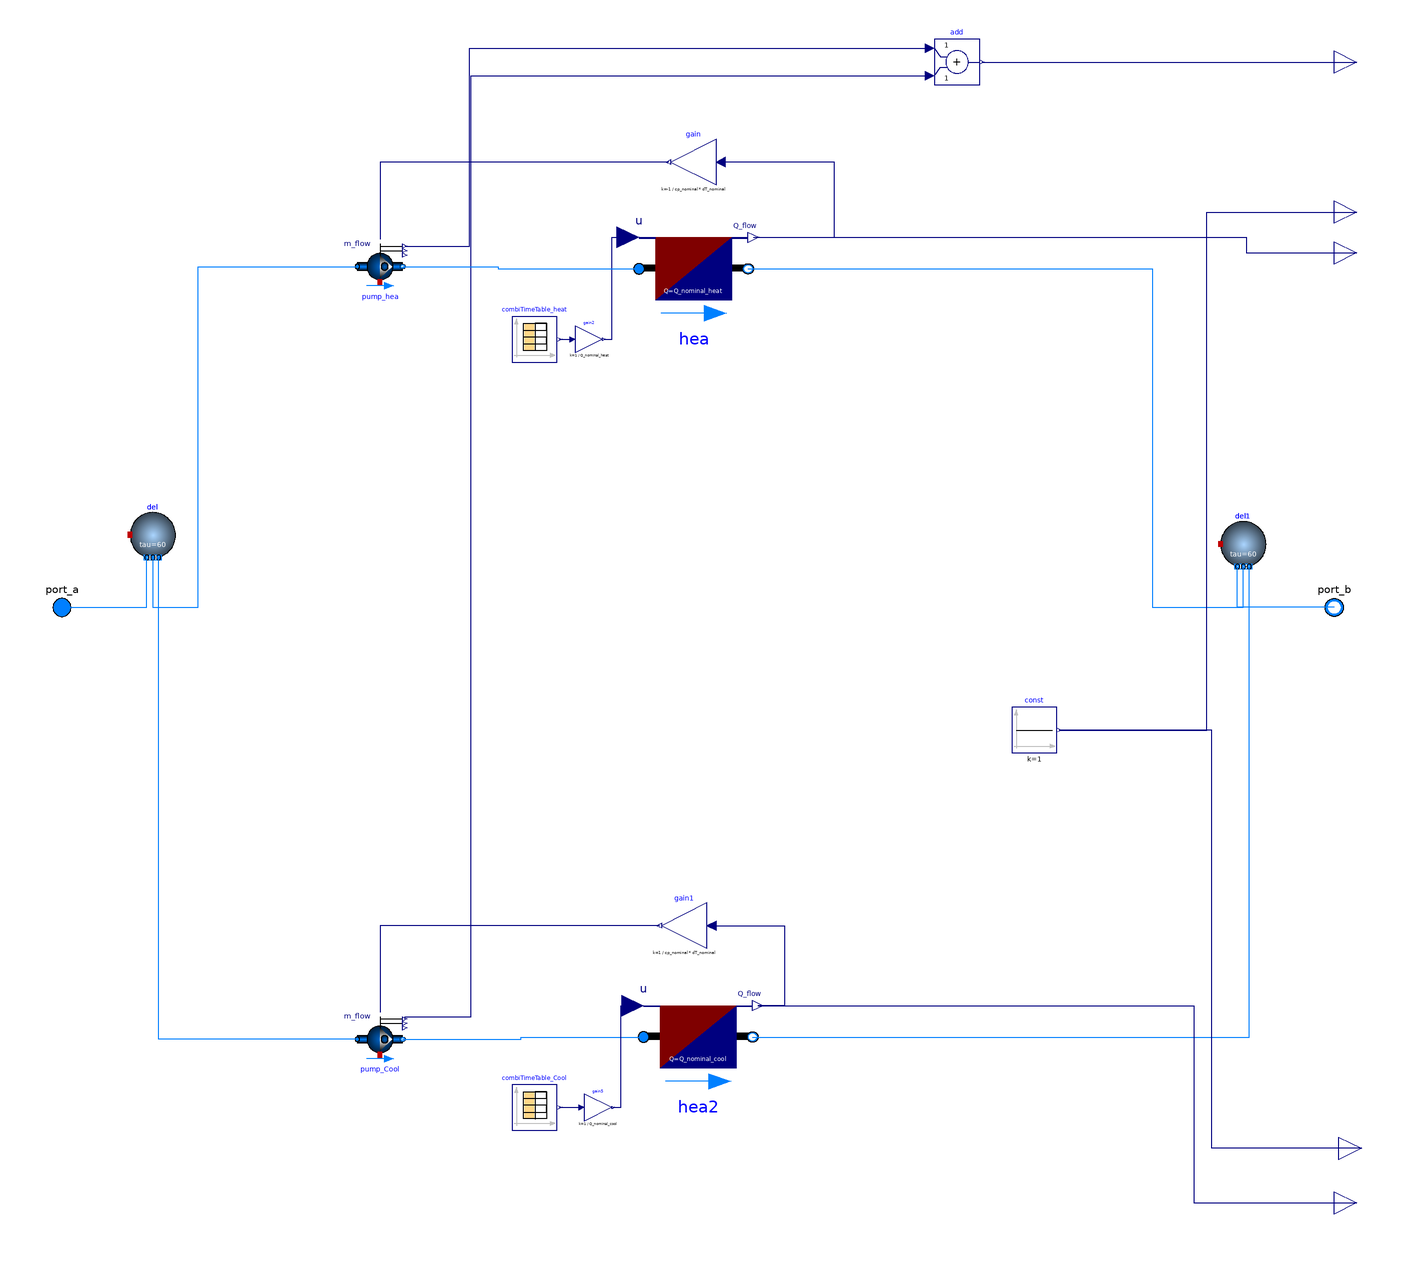

This picture is the connection diagram that the Modelica source below describes through its graphical annotations.

model RFBuilding_unidirectional_noDyn

  Modelica.Fluid.Interfaces.FluidPort_a port_a(
    redeclare final package Medium = Medium,
    h_outflow(start=Medium.h_default)) "Fluid connector a"
    annotation (Placement(transformation(extent={{-290,-10},{-270,10}}),
        iconTransformation(extent={{-300,-20},{-260,20}})));
  Modelica.Fluid.Interfaces.FluidPort_b port_b(
    redeclare final package Medium = Medium,
    h_outflow(start=Medium.h_default)) "Fluid connector b"
    annotation (Placement(transformation(extent={{290,-10},{270,10}}),
        iconTransformation(extent={{298,-20},{258,20}})));
  replaceable package Medium =
      Modelica.Media.Interfaces.PartialMedium "Medium model for water";

  parameter Modelica.SIunits.HeatFlowRate Q_nominal_heat = 12240;
  parameter Modelica.SIunits.HeatFlowRate Q_nominal_cool = 19489;
  parameter Modelica.SIunits.TemperatureDifference dT_nominal= 6;
  parameter Modelica.SIunits.MassFlowRate m_flow_nominal = 5*Q_nominal_cool/(cp_nominal*dT_nominal);
  parameter Modelica.SIunits.HeatCapacity cp_nominal = 4187;

protected
  Buildings.Fluid.Delays.DelayFirstOrder del(
    nPorts=3,
    redeclare package Medium = Medium,
    m_flow_nominal=m_flow_nominal)
    annotation (Placement(transformation(extent={{-250,22},{-230,42}})));
public
  Buildings.Fluid.Movers.FlowControlled_m_flow pump_hea(
    redeclare package Medium = Medium,
    addPowerToMedium=false,
    inputType=Buildings.Fluid.Types.InputType.Continuous,
    energyDynamics=Modelica.Fluid.Types.Dynamics.SteadyState,
    use_inputFilter=false,
    m_flow_nominal=m_flow_nominal)
    annotation (Placement(transformation(extent={{-150,140},{-130,160}})));
public
  Modelica.Blocks.Interfaces.RealOutput eleHP_heat
    "Electrical power consumed for space heating"
    annotation (Placement(transformation(extent={{280,164},{300,184}})));
  Modelica.Blocks.Interfaces.RealOutput Qflow_heat "Space heating thermal load"
    annotation (Placement(transformation(extent={{280,146},{300,166}})));
protected
  Buildings.Fluid.Delays.DelayFirstOrder del1(
    nPorts=3,
    redeclare package Medium = Medium,
    m_flow_nominal=m_flow_nominal)
    annotation (Placement(transformation(extent={{230,18},{250,38}})));
public
  Buildings.Fluid.Movers.FlowControlled_m_flow pump_Cool(
    redeclare package Medium = Medium,
    addPowerToMedium=false,
    inputType=Buildings.Fluid.Types.InputType.Continuous,
    energyDynamics=Modelica.Fluid.Types.Dynamics.SteadyState,
    use_inputFilter=false,
    m_flow_nominal=m_flow_nominal)
    annotation (Placement(transformation(extent={{-150,-200},{-130,-180}})));
public
  Modelica.Blocks.Interfaces.RealOutput eleHP_cool
    "Electrical power consumed for space heating"
    annotation (Placement(transformation(extent={{282,-248},{302,-228}})));
  Modelica.Blocks.Interfaces.RealOutput Qflow_cool "Space heating thermal load"
    annotation (Placement(transformation(extent={{280,-272},{300,-252}})));
protected
  Modelica.Blocks.Math.Gain gain(k=-1/(cp_nominal*dT_nominal))
    annotation (Placement(transformation(extent={{8,186},{-12,206}})));
  Modelica.Blocks.Math.Gain gain1(k=1/(cp_nominal*dT_nominal))
    annotation (Placement(transformation(extent={{4,-150},{-16,-130}})));
public
  Modelica.Blocks.Interfaces.RealOutput elePumps
    annotation (Placement(transformation(extent={{280,230},{300,250}})));
  Modelica.Blocks.Math.Add  add
    annotation (Placement(transformation(extent={{104,230},{124,250}})));
  Buildings.Fluid.HeatExchangers.HeaterCooler_u hea(
    redeclare package Medium = Medium,
    energyDynamics=Modelica.Fluid.Types.Dynamics.SteadyState,
    m_flow_nominal=m_flow_nominal,
    dp_nominal=30000,
    Q_flow_nominal=Q_nominal_heat)
    annotation (Placement(transformation(extent={{-26,126},{22,172}})));
  Modelica.Blocks.Sources.CombiTimeTable combiTimeTable_heat(
    tableOnFile=true,
    tableName="tab1",
    fileName=
        "/home/justus/Documents/LinReg_District_Heating_Cooling/loads/heating_ambient.mos")
    annotation (Placement(transformation(extent={{-82,108},{-62,128}})));
  Modelica.Blocks.Math.Gain gain2(k=1/Q_nominal_heat)
    annotation (Placement(transformation(extent={{-54,112},{-42,124}})));
  Buildings.Fluid.HeatExchangers.HeaterCooler_u hea2(
    redeclare package Medium = Medium,
    energyDynamics=Modelica.Fluid.Types.Dynamics.SteadyState,
    Q_flow_nominal=Q_nominal_cool,
    m_flow_nominal=m_flow_nominal,
    dp_nominal=30000)
    annotation (Placement(transformation(extent={{-24,-212},{24,-166}})));
  Modelica.Blocks.Sources.CombiTimeTable combiTimeTable_Cool(
    tableOnFile=true,
    tableName="tab1",
    fileName=
        "/home/justus/Documents/LinReg_District_Heating_Cooling/loads/cooling_ambient.mos")
    annotation (Placement(transformation(extent={{-82,-230},{-62,-210}})));
  Modelica.Blocks.Math.Gain gain5(k=1/Q_nominal_cool)
    annotation (Placement(transformation(extent={{-50,-226},{-38,-214}})));
  Modelica.Blocks.Sources.Constant const(k=1)
    annotation (Placement(transformation(extent={{138,-64},{158,-44}})));
equation

  connect(port_a, del.ports[1]) annotation (Line(points={{-280,0},{-242.667,0},
          {-242.667,22}}, color={0,127,255}));
  connect(del.ports[2], pump_hea.port_a) annotation (Line(points={{-240,22},{
          -240,0},{-220,0},{-220,150},{-150,150}}, color={0,127,255}));
  connect(port_a, port_a)
    annotation (Line(points={{-280,0},{-280,0}}, color={0,127,255}));
  connect(port_b, del1.ports[1])
    annotation (Line(points={{280,0},{237.333,0},{237.333,18}},
                                                        color={0,127,255}));
  connect(eleHP_heat, eleHP_heat)
    annotation (Line(points={{290,174},{290,174}}, color={0,0,127}));
  connect(gain.y, pump_hea.m_flow_in) annotation (Line(points={{-13,196},{
          -140,196},{-140,162}}, color={0,0,127}));
  connect(gain1.y, pump_Cool.m_flow_in) annotation (Line(points={{-17,-140},{
          -140,-140},{-140,-178}}, color={0,0,127}));
  connect(pump_hea.P, add.u1) annotation (Line(points={{-129,159},{-100.5,159},
          {-100.5,246},{102,246}}, color={0,0,127}));
  connect(pump_Cool.P, add.u2) annotation (Line(points={{-129,-181},{-129,
          -180},{-100,-180},{-100,234},{102,234}}, color={0,0,127}));
  connect(add.y, elePumps)
    annotation (Line(points={{125,240},{290,240}}, color={0,0,127}));

  connect(pump_Cool.port_a, del.ports[3]) annotation (Line(points={{-150,-190},
          {-237.333,-190},{-237.333,22}},
                                  color={0,127,255}));
  connect(combiTimeTable_heat.y[1], gain2.u)
    annotation (Line(points={{-61,118},{-55.2,118}}, color={0,0,127}));
  connect(gain2.y, hea.u) annotation (Line(points={{-41.4,118},{-38,118},{-38,
          162.8},{-30.8,162.8}}, color={0,0,127}));
  connect(pump_hea.port_b, hea.port_a) annotation (Line(points={{-130,150},{
          -88,150},{-88,149},{-26,149}}, color={0,127,255}));
  connect(hea.port_b, del1.ports[2]) annotation (Line(points={{22,149},{200,
          149},{200,0},{240,0},{240,18}}, color={0,127,255}));
  connect(hea.Q_flow, gain.u) annotation (Line(points={{24.4,162.8},{60,162.8},
          {60,196},{10,196}}, color={0,0,127}));
  connect(pump_Cool.port_b, hea2.port_a) annotation (Line(points={{-130,-190},
          {-78,-190},{-78,-189},{-24,-189}}, color={0,127,255}));
  connect(hea2.port_b, del1.ports[3]) annotation (Line(points={{24,-189},{
          242.667,-189},{242.667,18}},
                           color={0,127,255}));
  connect(gain1.u, hea2.Q_flow) annotation (Line(points={{6,-140},{38,-140},{
          38,-175.2},{26.4,-175.2}}, color={0,0,127}));
  connect(combiTimeTable_Cool.y[1], gain5.u)
    annotation (Line(points={{-61,-220},{-51.2,-220}}, color={0,0,127}));
  connect(gain5.y, hea2.u) annotation (Line(points={{-37.4,-220},{-34,-220},{
          -34,-175.2},{-28.8,-175.2}}, color={0,0,127}));
  connect(hea2.Q_flow, Qflow_cool) annotation (Line(points={{26.4,-175.2},{
          218.2,-175.2},{218.2,-262},{290,-262}}, color={0,0,127}));
  connect(hea.Q_flow, Qflow_heat) annotation (Line(points={{24.4,162.8},{
          241.2,162.8},{241.2,156},{290,156}}, color={0,0,127}));
  connect(const.y, eleHP_heat) annotation (Line(points={{159,-54},{224,-54},{
          224,174},{290,174}}, color={0,0,127}));
  connect(eleHP_cool, const.y) annotation (Line(points={{292,-238},{226,-238},
          {226,-54},{159,-54}}, color={0,0,127}));
  annotation (
    Diagram(coordinateSystem(extent={{-280,-300},{280,300}})),
    Icon(coordinateSystem(extent={{-280,-300},{280,300}}), graphics={Rectangle(
          extent={{-280,300},{280,-300}},
          lineColor={28,108,200},
          fillColor={255,255,255},
          fillPattern=FillPattern.Solid), Rectangle(
          extent={{-266,118},{262,-282}},
          fillColor={135,135,135},
          fillPattern=FillPattern.Solid,
          pattern=LinePattern.None),
        Rectangle(
          extent={{58,46},{176,-52}},
          lineColor={0,0,0},
          fillColor={215,215,215},
          fillPattern=FillPattern.Solid),
      Polygon(
        points={{0,264},{-266,118},{262,118},{0,264}},
        lineColor={95,95,95},
        smooth=Smooth.None,
        fillPattern=FillPattern.Solid,
        fillColor={95,95,95}),
        Rectangle(
          extent={{-188,-116},{-74,-282}},
          lineColor={0,0,0},
          fillColor={215,215,215},
          fillPattern=FillPattern.Solid),
        Rectangle(
          extent={{58,-4},{116,-52}},
          lineColor={0,0,0},
          fillColor={215,215,215},
          fillPattern=FillPattern.Solid),
        Rectangle(
          extent={{58,46},{116,-2}},
          lineColor={0,0,0},
          fillColor={215,215,215},
          fillPattern=FillPattern.Solid),
        Rectangle(
          extent={{118,46},{176,-2}},
          lineColor={0,0,0},
          fillColor={215,215,215},
          fillPattern=FillPattern.Solid),
        Rectangle(
          extent={{118,-4},{176,-52}},
          lineColor={0,0,0},
          fillColor={215,215,215},
          fillPattern=FillPattern.Solid),
        Ellipse(
          extent={{-98,-200},{-84,-214}},
          pattern=LinePattern.None,
          fillColor={135,135,135},
          fillPattern=FillPattern.Solid)}));
end RFBuilding_unidirectional_noDyn;